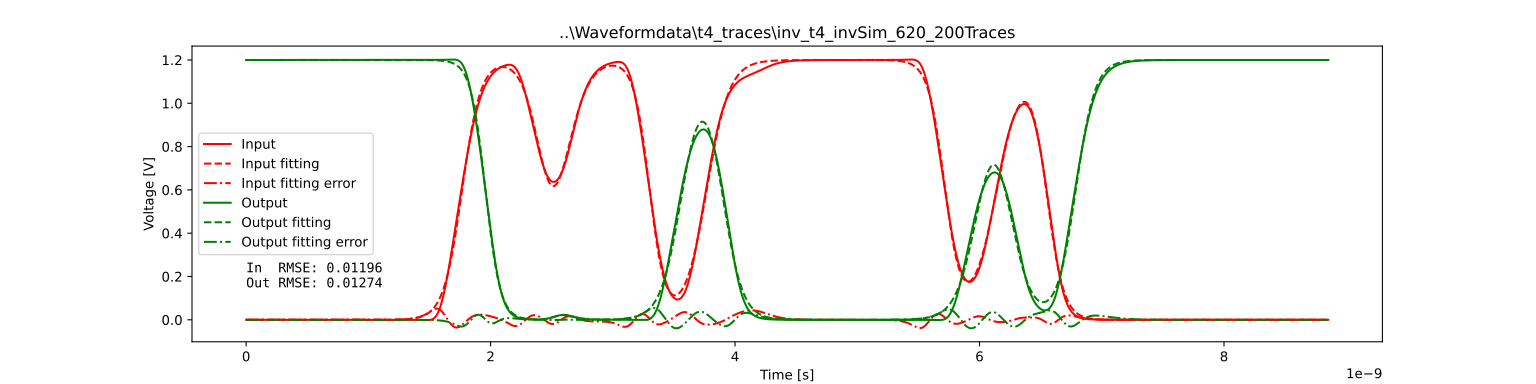

The file beside this chart, header and first rows:
Input parameters
Steepness, Shift
1.311, 17.67
-1.252, 24.16
1.074, 25.98
-1.552, 33
1.084, 37.69
-1.476, 57.15
0.9858, 61.41
-1.461, 65.51
Input compensation terms, 4.0
Output parameters
Steepness, Shift
-1.645, 19.58
1.873, 25.82
-1.851, 25.86
1.167, 35.65
-1.245, 38.98
1.12, 59.95
-1.139, 62.38
1.276, 67.88
Output compensations term, 3.0
Input RMSE, 0.01196
Output RMSE, 0.01274
